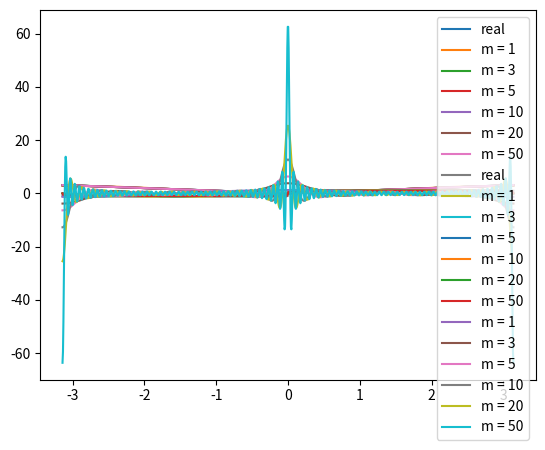

This figure's Python source:
import numpy as np
import matplotlib.pyplot as plt


def y(x, m):
    y = np.pi/2*np.ones_like(x)
    for M in range(0, m):
        y = y - 4/np.pi*np.cos((2*M+1)*x)/(2*M+1)**2
    return y


def g(x, m):
    g = np.zeros_like(x)
    for M in range(0, m):
        g = g + 4/np.pi*np.sin((2*M+1)*x)/(2*M+1)
    return g


def h(x, m):
    h = np.zeros_like(x)
    for M in range(0, m):
        h = h + 4/np.pi*np.cos((2*M+1)*x)
    return h


xs = np.linspace(-np.pi, np.pi, 1000)

yreal = abs(xs)
plt.plot(xs, yreal, label='real')
Is = [1, 3, 5, 10, 20, 50]

for i in Is:
    plt.plot(xs, y(xs, i), label='m = %d' % i)
plt.legend()
plt.show()

greal = xs/abs(xs)
plt.plot(xs, greal, label='real')
for i in Is:
    plt.plot(xs, g(xs, i), label='m = %d' % i)

plt.legend()
plt.show()

# hreal is dirac delta function
for i in Is:
    plt.plot(xs, h(xs, i), label='m = %d' % i)
# set y limit to be -1 to 5

plt.legend()
plt.show()
